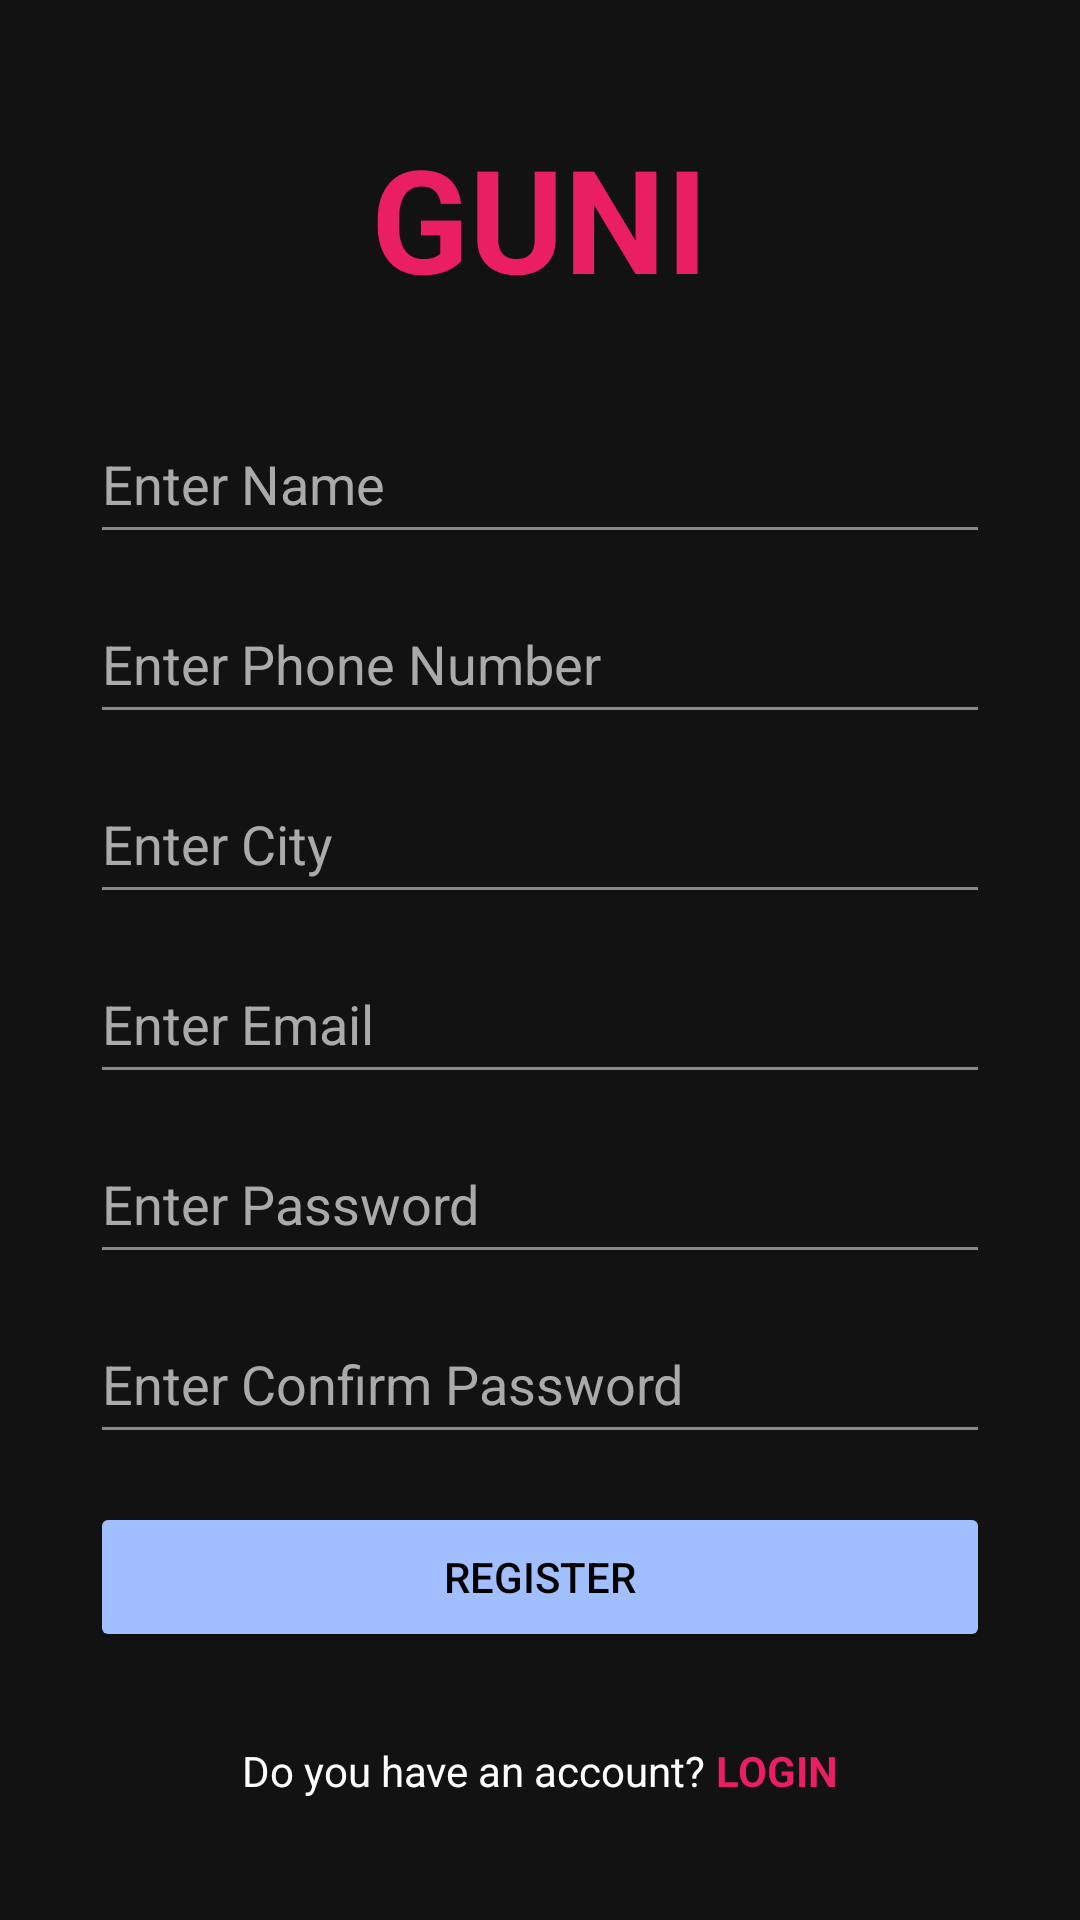

Here is an Android app screen rendered from its layout file. Give the layout XML and the strings, colors and styles it references.
<!-- AndroidManifest.xml: application theme Theme.MAD_PRA_5 -->
<!-- res/layout/activity_register.xml -->
<?xml version="1.0" encoding="utf-8"?>
<ScrollView xmlns:android="http://schemas.android.com/apk/res/android"
    android:layout_width="match_parent"
    android:layout_height="match_parent"
    android:background="#121212"
    android:fillViewport="true">

    <LinearLayout
        android:layout_width="match_parent"
        android:layout_height="wrap_content"
        android:orientation="vertical"
        android:gravity="center"
        android:padding="20dp">

        <TextView
            android:layout_width="wrap_content"
            android:layout_height="wrap_content"
            android:text="GUNI"
            android:textColor="#E91E63"
            android:textSize="48sp"
            android:textStyle="bold"
            android:layout_marginBottom="30dp" />

        <EditText
            android:id="@+id/nameInput"
            android:layout_width="300dp"
            android:layout_height="50dp"
            android:hint="Enter Name"
            android:textColor="#FFFFFF"
            android:textColorHint="#AAAAAA"
            android:backgroundTint="#888888"
            android:layout_marginBottom="10dp" />


        <EditText
            android:id="@+id/phoneInput"
            android:layout_width="300dp"
            android:layout_height="50dp"
            android:hint="Enter Phone Number"
            android:inputType="phone"
            android:textColor="#FFFFFF"
            android:textColorHint="#AAAAAA"
            android:backgroundTint="#888888"
            android:layout_marginBottom="10dp" />

        <EditText
            android:id="@+id/cityInput"
            android:layout_width="300dp"
            android:layout_height="50dp"
            android:hint="Enter City"
            android:textColor="#FFFFFF"
            android:textColorHint="#AAAAAA"
            android:backgroundTint="#888888"
            android:layout_marginBottom="10dp" />

        <EditText
            android:id="@+id/emailRegister"
            android:layout_width="300dp"
            android:layout_height="50dp"
            android:hint="Enter Email"
            android:inputType="textEmailAddress"
            android:textColor="#FFFFFF"
            android:textColorHint="#AAAAAA"
            android:backgroundTint="#888888"
            android:layout_marginBottom="10dp" />

        <EditText
            android:id="@+id/passwordRegister"
            android:layout_width="300dp"
            android:layout_height="50dp"
            android:hint="Enter Password"
            android:inputType="textPassword"
            android:textColor="#FFFFFF"
            android:textColorHint="#AAAAAA"
            android:backgroundTint="#888888"
            android:layout_marginBottom="10dp" />

        <EditText
            android:id="@+id/confirmPassword"
            android:layout_width="300dp"
            android:layout_height="50dp"
            android:hint="Enter Confirm Password"
            android:inputType="textPassword"
            android:textColor="#FFFFFF"
            android:textColorHint="#AAAAAA"
            android:backgroundTint="#888888"
            android:layout_marginBottom="16dp" />

        <Button
            android:id="@+id/registerButton"
            android:layout_width="300dp"
            android:layout_height="50dp"
            android:text="Register"
            android:backgroundTint="#A1BFFF"
            android:textColor="#000000" />

        <LinearLayout
            android:layout_width="wrap_content"
            android:layout_height="wrap_content"
            android:orientation="horizontal"
            android:layout_marginTop="30dp">

            <TextView
                android:layout_width="wrap_content"
                android:layout_height="wrap_content"
                android:text="Do you have an account?"
                android:textColor="#FFFFFF"/>

            <TextView
                android:id="@+id/loginText"
                android:layout_width="wrap_content"
                android:layout_height="wrap_content"
                android:text=" LOGIN"
                android:textColor="#E91E63"
                android:textStyle="bold"/>
        </LinearLayout>

    </LinearLayout>
</ScrollView>
<!-- resources referenced by this layout -->
<resources>
  <style name="Theme.MAD_PRA_5" parent="Base.Theme.MAD_PRA_5" />
  <style name="Base.Theme.MAD_PRA_5" parent="Theme.Material3.DayNight.NoActionBar">
          
          
      </style>
</resources>
